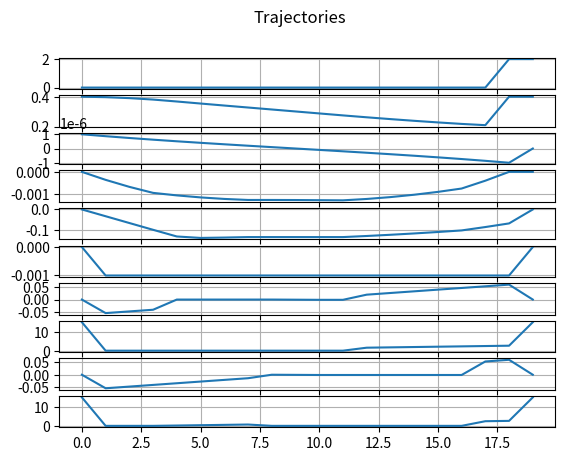

Recreate this plot in Python.
import numpy as np
import sys
from scipy.optimize import minimize, LinearConstraint, NonlinearConstraint
import matplotlib.pyplot as plt
np.set_printoptions(threshold=sys.maxsize)

N = 20
total_time = 2.0
T = total_time/float(N)
mass = 30.0
grav = 9.81

n_pos = 3  # x,y, pitch
n_vel = 3
n_states = n_pos + n_vel
n_forces = 4
n_vars = n_states + n_forces
n_vars_tot = n_vars*N

lower_states = [-100.0]*n_states
lower_forces = [-2000.0, 0.0, -2000.0, 0.0]
lower = np.hstack([lower_states, lower_forces])

upper_states = [100.0]*n_states
upper_forces = [2000.0]*n_forces
upper = np.hstack([upper_states, upper_forces])

tol = 1e-6
initial_state = [0.0, 0.4, 0.0, 0.0, 0.0, 0.0, 0.0, mass/2.0, 0.0, mass/2.0]
final_state = [2.0, 0.4, 0.0, 0.0, 0.0, 0.0, 0.0, mass/2.0, 0.0, mass/2.0]
bounds_init = [(initial_state[s]-tol, initial_state[s]+tol)
               for s in range(0, n_vars)]
bounds = [(lower[s], upper[s]) for i in range(1, N-2)
          for s in range(0, n_vars)]
before_final_state_lb = np.hstack([[final_state[0]-tol, final_state[1]-tol, final_state[2]-tol],
                                   [-100.0]*3, [-2000, 0.0, -2000.0, 0.0]])
before_final_state_ub = np.hstack([[final_state[0]+tol, final_state[1]+tol, final_state[2]+tol], [
    100.0]*3, [2000, 2000.0, 2000.0, 2000.0]])
print('before_final_state_ub', before_final_state_ub)
bounds_before_final = [(before_final_state_lb[s], before_final_state_ub[s])
                       for s in range(0, n_vars)]
bounds_final = [(final_state[s] - tol, final_state[s]+tol)
                for s in range(0, n_vars)]
bounds = np.vstack([bounds_init, bounds, bounds_before_final, bounds_final])


def objective_function(x):
    return np.sum(x)


def minimize_vel(x, w, N):
    cost = 0.0
    for i in range(0, N):
        cost += np.sum(x[i*10+3:i*10+6])
    return cost*w


def quadratic_bezier_curve(t, p0, p1, p2):
    return (1-t)*[(1-t)*p0 + t*p1] + t*[(1-t)*p1+t*p2]


def bezier_curve(amplitude, time, td_time, lo_time, td_location, lo_location):
    p1_x = (td_location[0]+lo_location[0])/2.0
    p1_y = amplitude
    t = (time - td_time)/(lo_time-td_time)
    x = quadratic_bezier_curve(
        t, td_location[0], p1_x, lo_location[0])
    y = quadratic_bezier_curve(
        t, td_location[1], p1_y, lo_location[1])
    return [x, y]


# Linear constraints: lb <= A.dot(x) <= ub

x0 = [0.0]*(n_vars_tot)
x0[0:n_vars] = initial_state
x0[n_vars_tot-n_vars:n_vars_tot] = final_state

# 2) dynamic constraint:
# f = m*a  with a = (v_k - v_{k-1})/T
A_dyn = np.zeros([2*N, n_vars_tot])
A = np.zeros([2, 2*n_vars])
A[0:2, 3:5] = -np.eye(2)/T*mass
A[0:2, 6+n_vars:10+n_vars] = [[-1.0, 0.0, -1.0, 0.0],
                              [0.0, -1.0, 0.0, -1.0]]  # forces
A[0:2, 3+n_vars:5+n_vars] = np.eye(2)/T*mass
for i in range(0, N-1):
    A_dyn[i*2:i*2+2, i*n_vars:(i+2)*n_vars] = A

eps = [1.0e-6, -grav+1.0e-6]*(N)
minus_eps = [-1.0e-6, -grav-1.0e-6]*(N)
dyn_constr = LinearConstraint(A_dyn, lb=minus_eps, ub=eps)


# 3) velocity constraint
A_vel = np.zeros([3*N, n_vars_tot])
A = np.zeros([3, 2*n_vars])
A[0:n_pos, 0:n_pos] = -np.eye(n_pos)/T
A[0:n_pos, n_vars:n_pos+n_vars] = np.eye(n_pos)/T
A[0:n_pos, n_pos+n_vars:n_pos + n_vars + n_vel] = -np.eye(n_pos)

for i in range(0, N-1):
    A_vel[i*n_pos:(i+1)*n_pos, i*n_vars:(i+2)*n_vars] = A

eps = [1.0e-3]*(3*N)
minus_eps = [-1.0e-3]*(3*N)
vel_constr = LinearConstraint(A_vel, lb=minus_eps, ub=eps)

# 4) swing constraint

lift_off_front = total_time*1.0/5.0
touch_down_front = 3.0/5.0*total_time
lift_off_hind = total_time*2.0/5.0
touch_down_hind = 4.0/5.0*total_time
timings = [[lift_off_front, touch_down_front],
           [lift_off_hind, touch_down_hind]]

A_swing = np.zeros([0, n_vars_tot])
print('timngs', timings[0])
for i in range(0, N):
    t = T*i
    for leg in range(0, 2):
        print('leg', leg)
        if (t >= timings[leg][0]) and (t <= timings[leg][1]):
            A_new = np.zeros([2, n_vars_tot])
            A_new[0, i*n_vars+n_states+2*leg] = 1.0
            A_new[1, i*n_vars+n_states+2*leg+1] = 1.0
            A_swing = np.vstack([A_swing, A_new])
print('A_swing', np.shape(A_swing))
print('A_swing', A_swing)
n_swing_constr = np.shape(A_swing)[0]
eps = [1.0e-6]*(n_swing_constr)
minus_eps = [-1.0e-3]*(n_swing_constr)
swing_constr = LinearConstraint(A_swing, lb=minus_eps, ub=eps)

res = minimize(
    minimize_vel,
    x0=x0,
    args=(1.0, N,),
    constraints={vel_constr, dyn_constr, swing_constr},
    bounds=bounds)

print("Solution:", res.x)
pos_x = [res.x[i*n_vars] for i in range(0, N)]
pos_y = [res.x[i*n_vars+1] for i in range(0, N)]
pitch = [res.x[i*n_vars+2] for i in range(0, N)]
vel_x = [res.x[i*n_vars+3] for i in range(0, N)]
vel_y = [res.x[i*n_vars+4] for i in range(0, N)]
pitch_d = [res.x[i*n_vars+5] for i in range(0, N)]
f_x_front = [res.x[i*n_vars+6] for i in range(0, N)]
f_y_front = [res.x[i*n_vars+7] for i in range(0, N)]
f_x_hind = [res.x[i*n_vars+8] for i in range(0, N)]
f_y_hind = [res.x[i*n_vars+9] for i in range(0, N)]

print('pos_x', pos_x)
print('pos_y', pos_y)
print('pitch', pitch)
print('vel_x', vel_x)
print('vel_y', vel_y)
print('pitch_d', pitch_d)
print('force front X', f_x_front)
print('force front Y', f_y_front)
print('force hind X', f_x_hind)
print('force hind Y', f_y_hind)


fig, axs = plt.subplots(10)
fig.suptitle('Trajectories')

axs[0].plot(pos_x)
axs[1].plot(pos_y)
axs[2].plot(pitch)
axs[3].plot(vel_x)
axs[4].plot(vel_y)
axs[5].plot(pitch_d)
axs[6].plot(f_x_front)
axs[7].plot(f_y_front)
axs[8].plot(f_x_hind)
axs[9].plot(f_y_hind)

axs[0].grid()
axs[1].grid()
axs[2].grid()
axs[3].grid()
axs[4].grid()
axs[5].grid()
axs[6].grid()
axs[7].grid()
axs[8].grid()
axs[9].grid()

plt.show()
